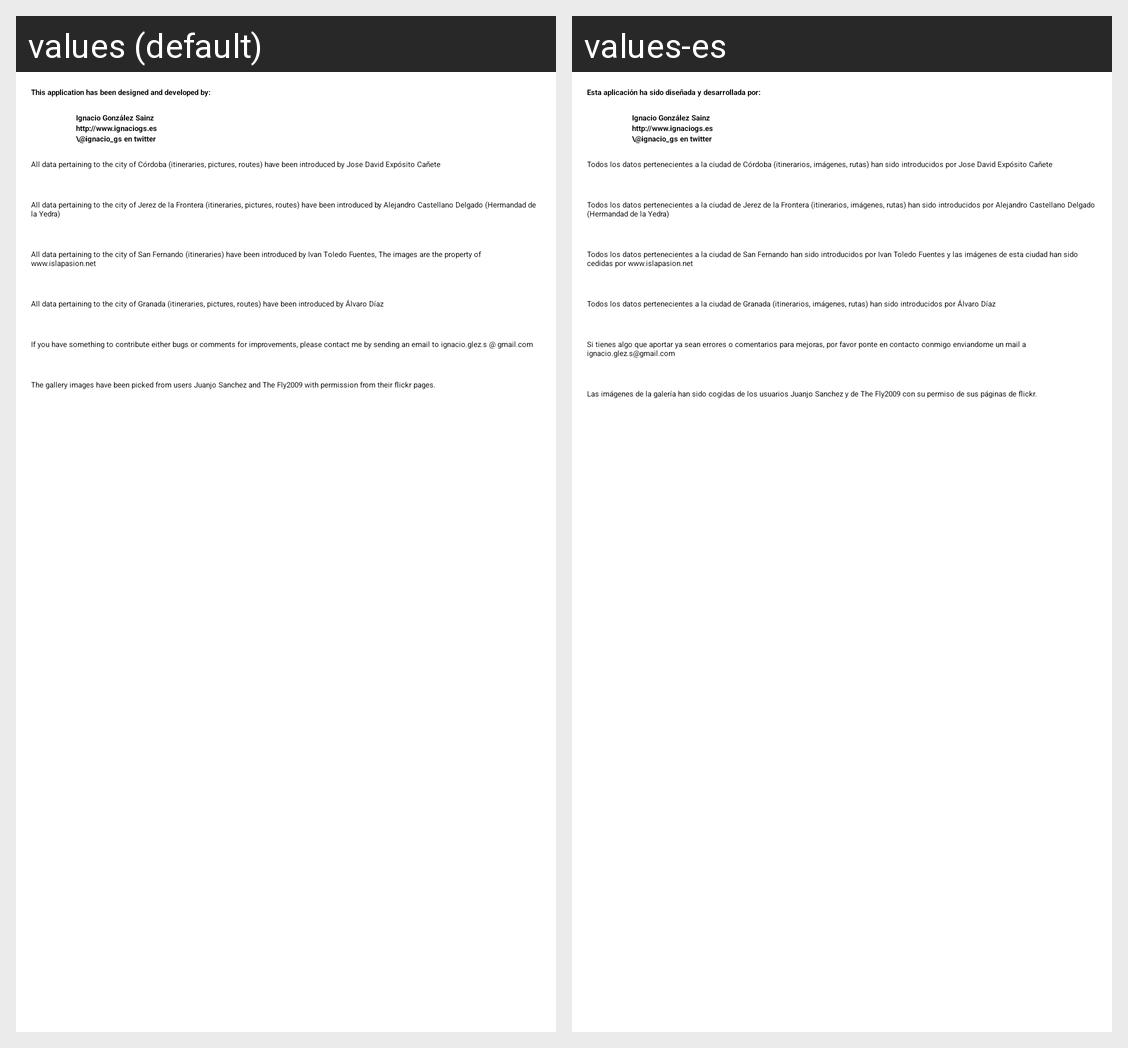

This grid shows one Android layout under two languages. Give, for every string resource on the screen, its name, the default text and each shown locale's text.
Android screen res/layout/acercade_activity.xml rendered under 2 locales, left to right: values (default), values-es. Device: Nexus 5 (rendered at 1080×1920; each locale shown at half size, 540×960, under a caption strip naming it); theme Theme.Sherlock.
Strings drawn on this screen, with the default value and each locale's value (text and hints the layout hard-codes, and strings that could not be matched under every locale, appear in the picture but are not listed):

acercade_desarollada
  values: This application has been designed and developed by:
  values-es: Esta aplicación ha sido diseñada y desarrollada por:

datos_cordoba
  values: All data pertaining to the city of Córdoba (itineraries, pictures, routes) have been introduced by Jose David Expósito Cañete
  values-es: Todos los datos pertenecientes a la ciudad de Córdoba (itinerarios, imágenes, rutas) han sido introducidos por Jose David Expósito Cañete

datos_jerez
  values: All data pertaining to the city of Jerez de la Frontera (itineraries, pictures, routes) have been introduced by Alejandro Castellano Delgado (Hermandad de la Yedra)
  values-es: Todos los datos pertenecientes a la ciudad de Jerez de la Frontera (itinerarios, imágenes, rutas) han sido introducidos por Alejandro Castellano Delgado (Hermandad de la Yedra)

datos_sanfernando
  values: All data pertaining to the city of San Fernando (itineraries) have been introduced by Ivan Toledo Fuentes, The images are the property of www.islapasion.net
  values-es: Todos los datos pertenecientes a la ciudad de San Fernando han sido introducidos por Ivan Toledo Fuentes y las imágenes de esta ciudad han sido cedidas por www.islapasion.net

datos_granada
  values: All data pertaining to the city of Granada (itineraries, pictures, routes) have been introduced by Álvaro Díaz
  values-es: Todos los datos pertenecientes a la ciudad de Granada (itinerarios, imágenes, rutas) han sido introducidos por Álvaro Díaz

acercade_contacto
  values: If you have something to contribute either bugs or comments for improvements, please contact me by sending an email to ignacio.glez.s @ gmail.com
  values-es: Si tienes algo que aportar ya sean errores o comentarios para mejoras, por favor ponte en contacto conmigo enviandome un mail a ignacio.glez.s@gmail.com

acercade_agradecimientos
  values: The gallery images have been picked from users Juanjo Sanchez and The Fly2009 with permission from their flickr pages.
  values-es: Las imágenes de la galería han sido cogidas de los usuarios Juanjo Sanchez y de The Fly2009 con su permiso de sus páginas de flickr.
